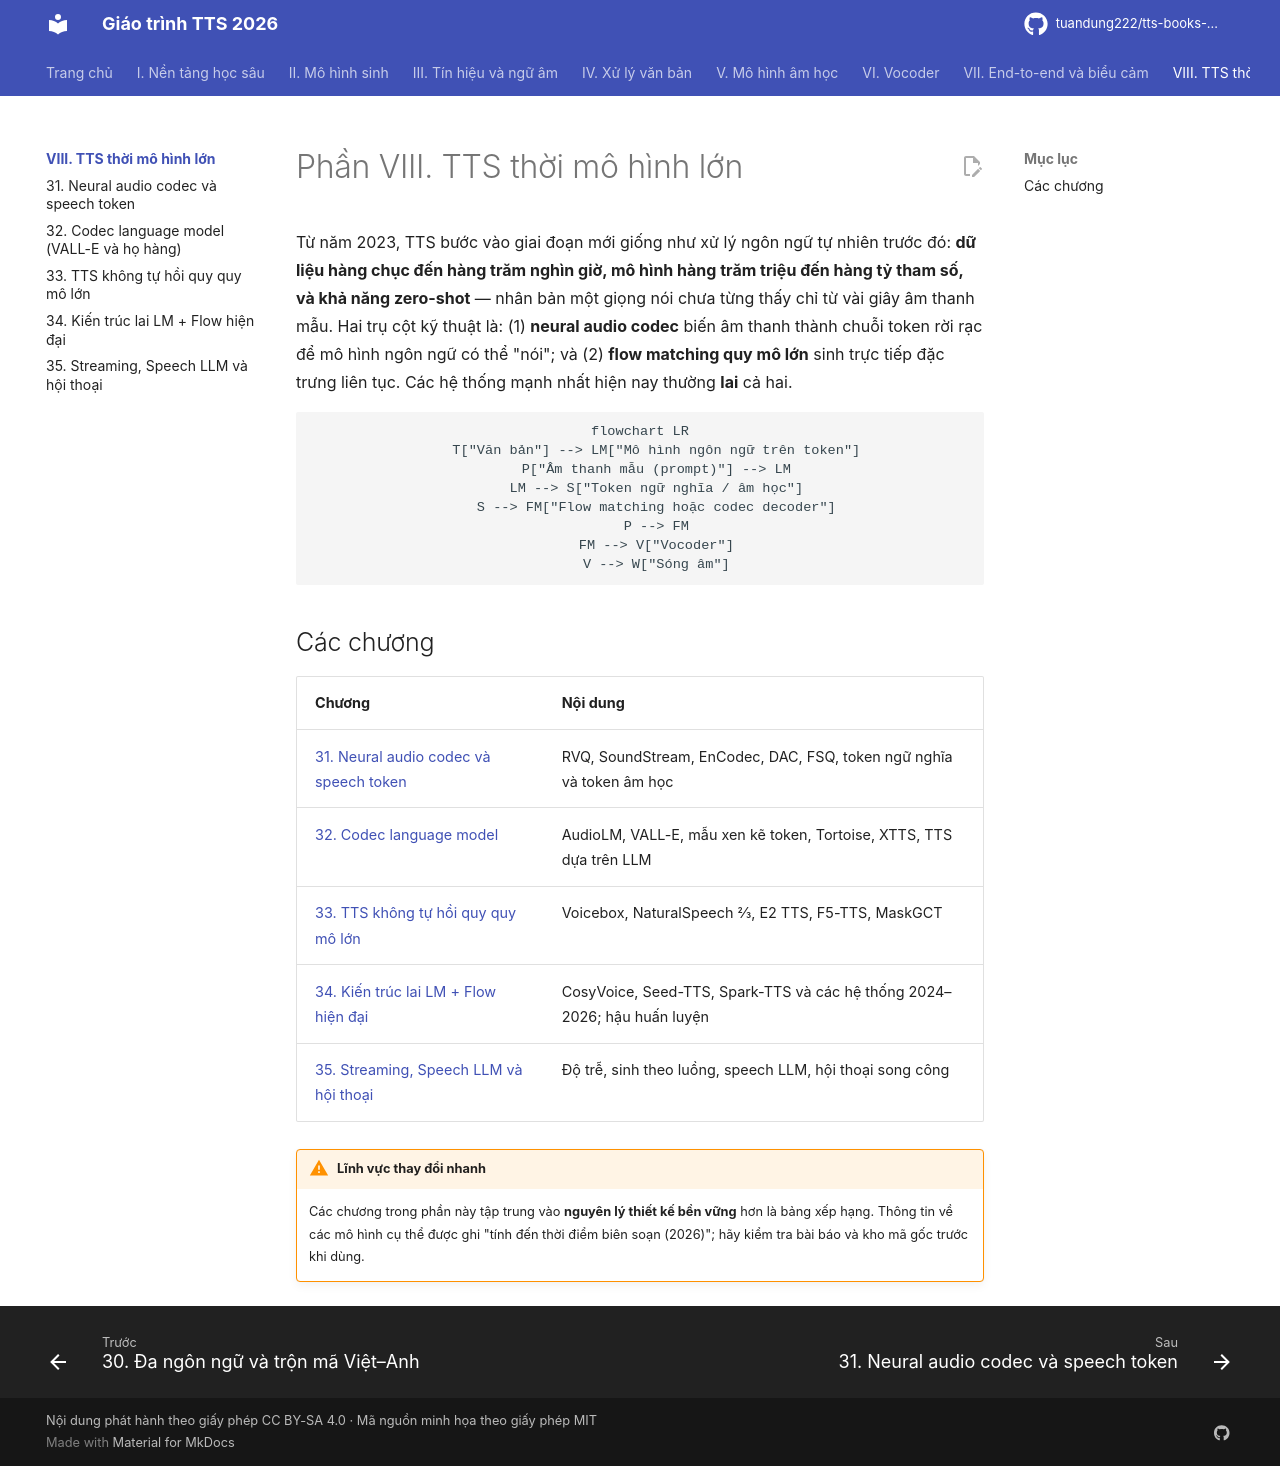

repository: tuandung222/tts-books-2026 · page: phan-8-mo-hinh-lon/index.html · generator: mkdocs

# Phần VIII. TTS thời mô hình lớn

Từ năm 2023, TTS bước vào giai đoạn mới giống như xử lý ngôn ngữ tự nhiên trước đó: **dữ liệu hàng chục đến hàng trăm nghìn giờ, mô hình hàng trăm triệu đến hàng tỷ tham số, và khả năng zero-shot** — nhân bản một giọng nói chưa từng thấy chỉ từ vài giây âm thanh mẫu. Hai trụ cột kỹ thuật là: (1) **neural audio codec** biến âm thanh thành chuỗi token rời rạc để mô hình ngôn ngữ có thể "nói"; và (2) **flow matching quy mô lớn** sinh trực tiếp đặc trưng liên tục. Các hệ thống mạnh nhất hiện nay thường **lai** cả hai.

```mermaid
flowchart LR
    T["Văn bản"] --> LM["Mô hình ngôn ngữ trên token"]
    P["Âm thanh mẫu (prompt)"] --> LM
    LM --> S["Token ngữ nghĩa / âm học"]
    S --> FM["Flow matching hoặc codec decoder"]
    P --> FM
    FM --> V["Vocoder"]
    V --> W["Sóng âm"]
```

## Các chương

| Chương | Nội dung |
|---|---|
| [31. Neural audio codec và speech token](ch31-audio-codec-speech-token.md) | RVQ, SoundStream, EnCodec, DAC, FSQ, token ngữ nghĩa và token âm học |
| [32. Codec language model](ch32-codec-language-model.md) | AudioLM, VALL-E, mẫu xen kẽ token, Tortoise, XTTS, TTS dựa trên LLM |
| [33. TTS không tự hồi quy quy mô lớn](ch33-nar-quy-mo-lon.md) | Voicebox, NaturalSpeech 2/3, E2 TTS, F5-TTS, MaskGCT |
| [34. Kiến trúc lai LM + Flow hiện đại](ch34-he-thong-lai-hien-dai.md) | CosyVoice, Seed-TTS, Spark-TTS và các hệ thống 2024–2026; hậu huấn luyện |
| [35. Streaming, Speech LLM và hội thoại](ch35-streaming-speech-llm.md) | Độ trễ, sinh theo luồng, speech LLM, hội thoại song công |

!!! warning "Lĩnh vực thay đổi nhanh"
    Các chương trong phần này tập trung vào **nguyên lý thiết kế bền vững** hơn là bảng xếp hạng. Thông tin về các mô hình cụ thể được ghi "tính đến thời điểm biên soạn (2026)"; hãy kiểm tra bài báo và kho mã gốc trước khi dùng.
